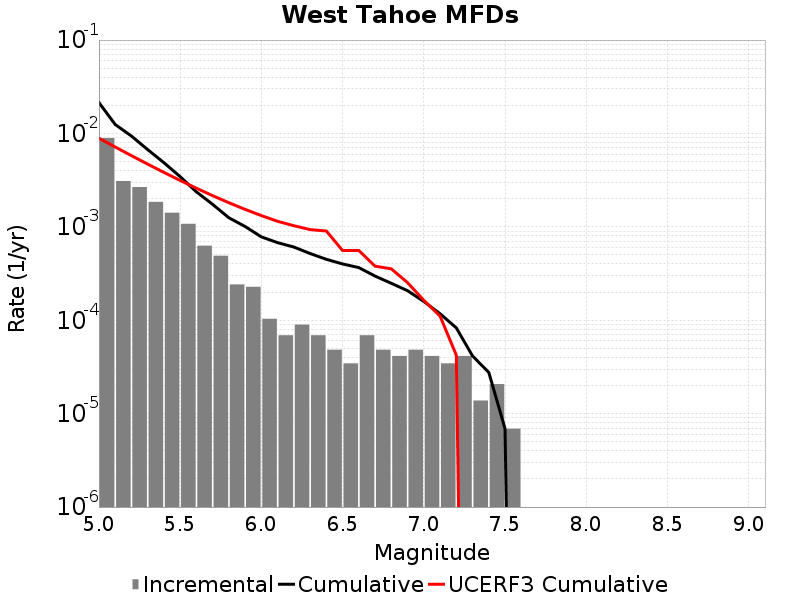

Values plotted in this chart, from the file beside it:
Magnitude, Incremental Rate, Cumulative Rate, UCERF3 Cumulative Rate
5.05, 0.008941, 0.02142, 0.008895
5.15, 0.003095, 0.01248, 0.007164
5.25, 0.002667, 0.009383, 0.005789
5.35, 0.001852, 0.006716, 0.004697
5.45, 0.001416, 0.004864, 0.003829
5.55, 0.001078, 0.003448, 0.00314
5.65, 6.287463E-4, 0.00237, 0.002593
5.75, 4.905603E-4, 0.001741, 0.002158
5.85, 2.418255E-4, 0.001251, 0.001812
5.95, 2.280069E-4, 0.001009, 0.001538
6.05, 1.036395E-4, 7.807509E-4, 0.00132
6.15, 6.9092996E-5, 6.771114E-4, 0.001147
6.25, 8.98209E-5, 6.0801837E-4, 0.001029
6.35, 6.9092996E-5, 5.181975E-4, 9.3468075E-4
6.45, 4.83651E-5, 4.491045E-4, 9.027284E-4
6.55, 3.4546498E-5, 4.007394E-4, 5.578722E-4
6.65, 6.9092996E-5, 3.661929E-4, 5.578722E-4
6.75, 4.83651E-5, 2.970999E-4, 3.7931555E-4
6.85, 4.1455798E-5, 2.487348E-4, 3.5523166E-4
6.95, 4.83651E-5, 2.07279E-4, 2.526337E-4
7.05, 4.1455798E-5, 1.589139E-4, 1.6339963E-4
7.15, 3.4546498E-5, 1.174581E-4, 1.1085789E-4
7.25, 4.1455798E-5, 8.2911596E-5, 4.2299707E-5
7.35, 1.38186E-5, 4.1455798E-5, 0.0
7.45, 2.0727899E-5, 2.76372E-5, 0.0
7.55, 6.9093E-6, 6.9093E-6, 0.0
7.65, 0.0, 0.0, 0.0
7.75, 0.0, 0.0, 0.0
7.85, 0.0, 0.0, 0.0
7.95, 0.0, 0.0, 0.0
8.05, 0.0, 0.0, 0.0
8.15, 0.0, 0.0, 0.0
8.25, 0.0, 0.0, 0.0
8.35, 0.0, 0.0, 0.0
8.45, 0.0, 0.0, 0.0
8.55, 0.0, 0.0, 0.0
8.65, 0.0, 0.0, 0.0
8.75, 0.0, 0.0, 0.0
8.85, 0.0, 0.0, 0.0
8.95, 0.0, 0.0, 0.0
9.05, 0.0, 0.0, 0.0
